The GitHub repository alessandrosebastianelli/OnBoardVolcanicEruptionDetection contains a labelled image folder "data_reviewed" with 2 categories: eruption, no eruption. Examples follow, each with its label.

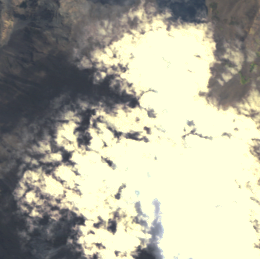
Label: eruption

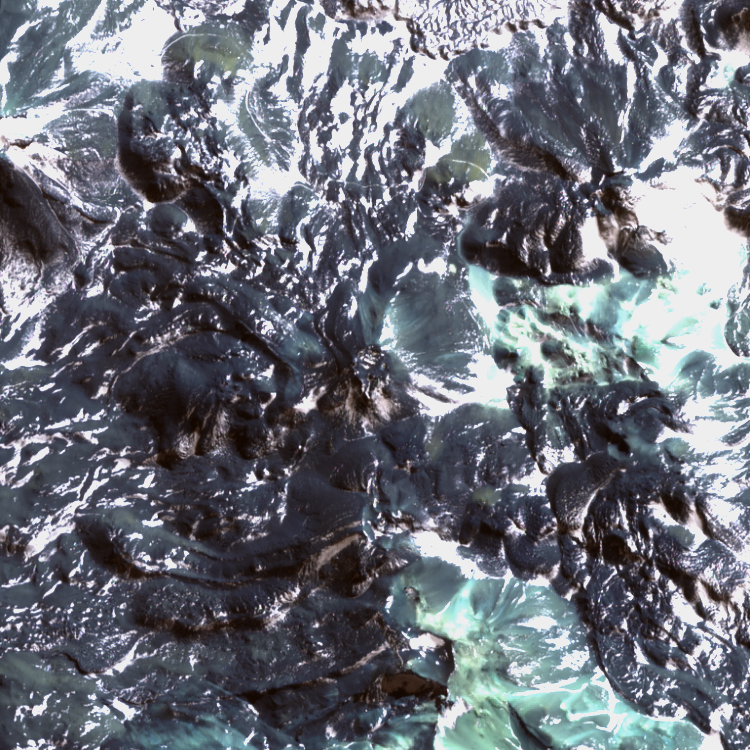
Label: no eruption

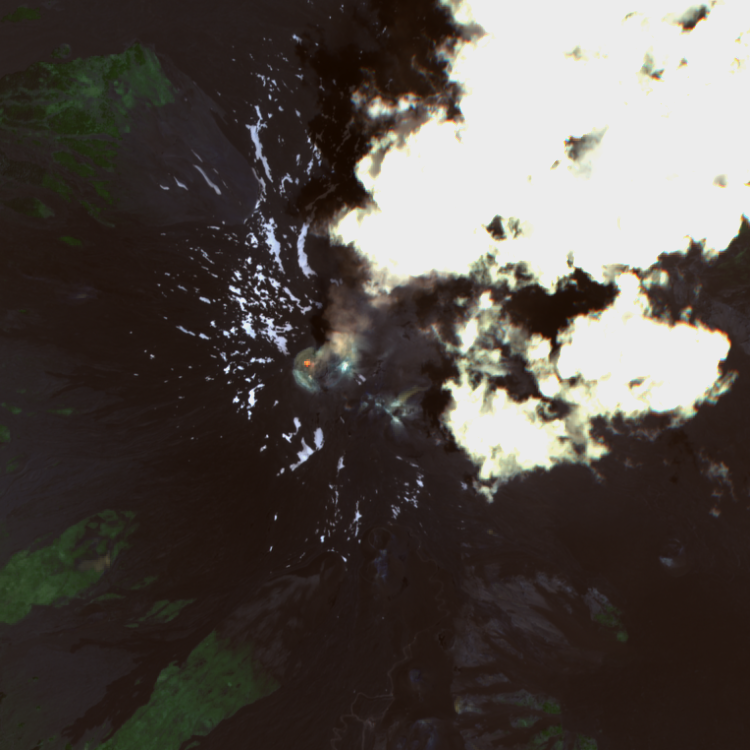
Label: eruption

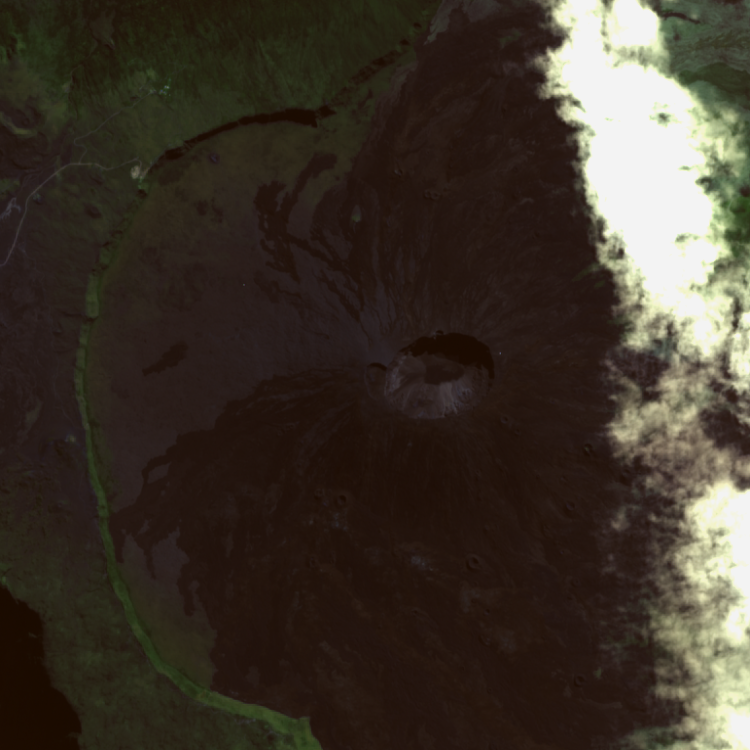
Label: no eruption

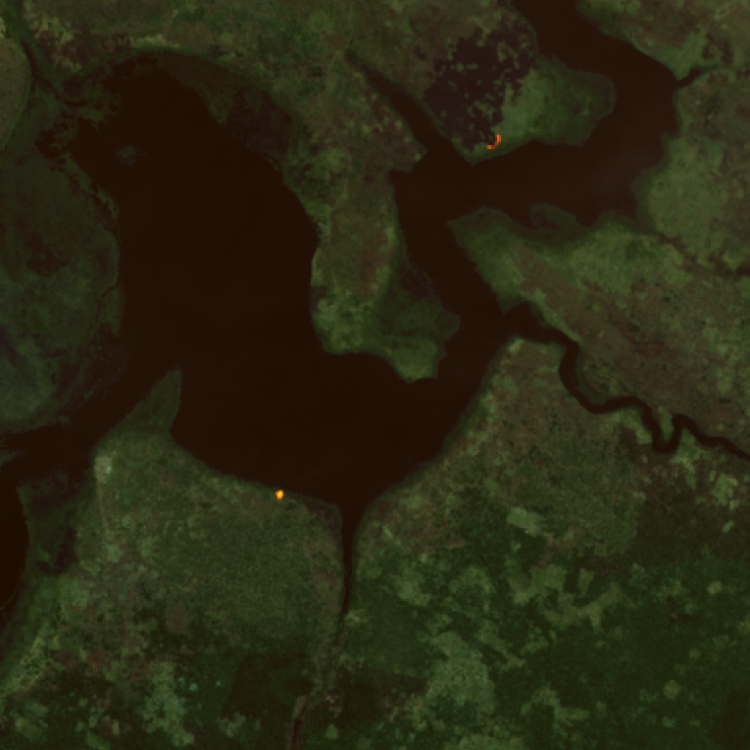
Label: no eruption

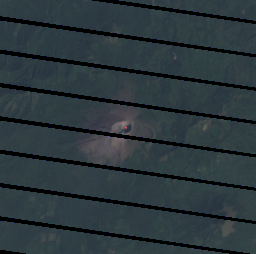
Label: eruption
